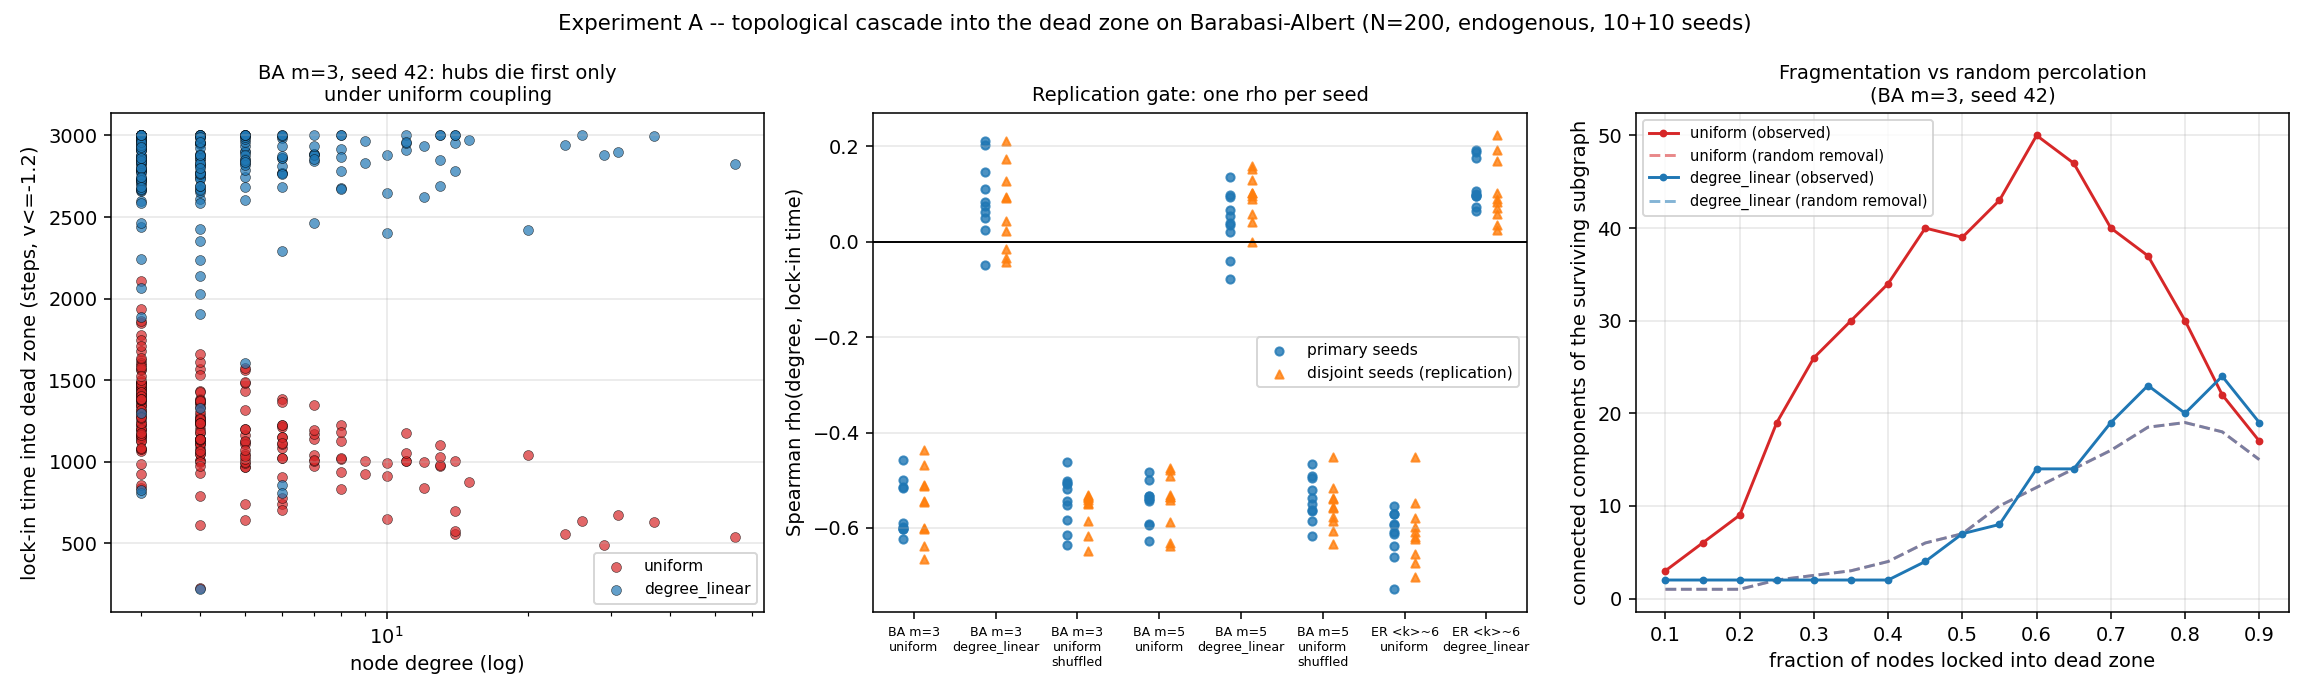

Values plotted in this chart, from the file beside it:
topo, norm, shuffle, seed, deg_min, deg_max, k_mean, k_harm, rho_main, p_intrarun_main, censored_main, tmort_med_main, rho_ctrl, p_intrarun_ctrl, censored_ctrl, tmort_med_ctrl, rho_diag, p_intrarun_diag, censored_diag, tmort_med_diag, tmort_hubs, tmort_peri, delta_hub_peri, ncomp50
BA m=3, uniform, 0, 42, 3, 55, 5.94, 4.259, -0.623, 6.816850814300386e-23, 0, 1172, -0.6252, 4.3937044298946176e-23, 0, 1230, -0.1599, 0.0237, 0, 77.0, 858.0, 1330, -472.0, 39
BA m=3, uniform, 0, 123, 3, 43, 5.94, 4.207, -0.5989, 7.472272820814616e-21, 0, 1094, -0.6278, 2.5654357754311712e-23, 0, 1151, -0.1406, 0.04698, 0, 87.5, 680.0, 1207, -527.0, 39
BA m=3, uniform, 0, 777, 3, 48, 5.94, 4.119, -0.5144, 6.6558828959750146e-15, 0, 1070, -0.5447, 7.533471044639126e-17, 0, 1146, -0.125, 0.07775, 0, 83.5, 672.0, 1182, -509.5, 41
BA m=3, uniform, 0, 17, 3, 45, 5.94, 4.237, -0.4998, 4.8725262276331114e-14, 0, 1325, -0.5478, 4.657974072083151e-17, 0, 1402, -0.217, 0.00203, 0, 98.5, 963.5, 1467, -503.5, 33
BA m=3, uniform, 0, 256, 3, 48, 5.94, 4.234, -0.6016, 4.461420362626005e-21, 0, 1246, -0.6529, 1.1143489363765232e-25, 0, 1321, -0.2258, 0.001303, 0, 90.5, 900.5, 1363, -462.5, 44
BA m=3, uniform, 0, 8, 3, 45, 5.94, 4.216, -0.5892, 4.429631051729827e-20, 0, 1200, -0.6127, 5.353455533767753e-22, 0, 1283, -0.1836, 0.009263, 0, 87.0, 745.0, 1347, -602.0, 40
BA m=3, uniform, 0, 99, 3, 41, 5.94, 4.241, -0.6018, 4.322575444958873e-21, 0, 1266, -0.6269, 3.088654071684258e-23, 0, 1369, -0.167, 0.01809, 0, 86.0, 1006, 1437, -431.5, 43
BA m=3, uniform, 0, 314, 3, 45, 5.94, 4.22, -0.4583, 8.868899550273014e-12, 0, 1106, -0.5478, 4.6451651356585814e-17, 0, 1169, -0.1609, 0.02287, 0, 83.0, 699.0, 1185, -486.0, 33
BA m=3, uniform, 0, 2718, 3, 52, 5.94, 4.145, -0.601, 5.069251750147812e-21, 0, 1090, -0.5857, 8.331690695916781e-20, 0, 1153, -0.3156, 5.2968876096445195e-06, 0, 85.0, 687.0, 1240, -552.5, 49
BA m=3, uniform, 0, 1618, 3, 52, 5.94, 4.125, -0.5156, 5.563578732429035e-15, 0, 1064, -0.5058, 2.1871626809620947e-14, 0, 1126, -0.159, 0.02448, 0, 90.0, 647.0, 1152, -505.5, 46
BA m=3, uniform, 0, 5001, 3, 40, 5.94, 4.229, -0.4375, 9.254350209835236e-11, 0, 1303, -0.5793, 2.5492375103311307e-19, 0, 1390, -0.03644, 0.6085, 0, 87.5, 1005, 1378, -373.0, 29
BA m=3, uniform, 0, 5002, 3, 34, 5.94, 4.289, -0.6009, 5.121109302521462e-21, 0, 1182, -0.6302, 1.5674326402672988e-23, 0, 1264, -0.2081, 0.003111, 0, 80.0, 703.0, 1314, -610.5, 28
BA m=3, uniform, 0, 5003, 3, 43, 5.94, 4.244, -0.6028, 3.552295394725688e-21, 0, 1098, -0.6195, 1.3868204340503596e-22, 0, 1178, -0.3484, 4.2824746340794123e-07, 0, 83.5, 662.5, 1216, -553.5, 46
BA m=3, uniform, 0, 5004, 3, 37, 5.94, 4.233, -0.5115, 9.942809775746205e-15, 0, 1287, -0.5709, 1.082839719361828e-18, 0, 1364, -0.2165, 0.002074, 0, 86.0, 875.0, 1388, -513.0, 45
BA m=3, uniform, 0, 5005, 3, 43, 5.94, 4.22, -0.543, 9.83891226841727e-17, 0, 1254, -0.5944, 1.7020198998906706e-20, 0, 1346, -0.2036, 0.003827, 0, 93.5, 936.0, 1380, -444.5, 48
BA m=3, uniform, 0, 5006, 3, 44, 5.94, 4.259, -0.637, 3.69079964890438e-24, 0, 1265, -0.6352, 5.401864345699096e-24, 0, 1330, -0.3284, 2.0628828314229594e-06, 0, 91.5, 898.5, 1426, -527.5, 40
BA m=3, uniform, 0, 5007, 3, 52, 5.94, 4.26, -0.5105, 1.1479131541960317e-14, 0, 1262, -0.5644, 3.2366243754605365e-18, 0, 1356, -0.1305, 0.06554, 0, 82.0, 996.5, 1404, -407.0, 33
BA m=3, uniform, 0, 5008, 3, 45, 5.94, 4.258, -0.5459, 6.320131769407627e-17, 0, 1261, -0.5703, 1.1947551203609139e-18, 0, 1362, -0.142, 0.04492, 0, 85.5, 986.0, 1380, -393.5, 38
BA m=3, uniform, 0, 5009, 3, 46, 5.94, 4.257, -0.6641, 8.325446138580035e-27, 0, 1224, -0.6836, 6.929223520577775e-29, 0, 1290, -0.07861, 0.2685, 0, 82.0, 883.5, 1374, -491.0, 46
BA m=3, uniform, 0, 5010, 3, 40, 5.94, 4.167, -0.4677, 2.904991596395215e-12, 0, 1040, -0.5189, 3.4914843880476683e-15, 0, 1084, -0.1357, 0.05541, 0, 84.5, 677.5, 1100, -422.0, 38
BA m=3, degree_linear, 0, 42, 3, 55, 5.94, 4.259, 0.111, 0.1176, 33, 2858, 0.07285, 0.3053, 113, 3000, -0.03056, 0.6675, 6, 944.0, 2938, 2844, 94.0, 7
BA m=3, degree_linear, 0, 123, 3, 43, 5.94, 4.207, 0.1448, 0.04079, 24, 2810, 0.3121, 6.822381623894877e-06, 100, 3000, -0.1666, 0.01839, 1, 798.0, 2841, 2800, 40.5, 8
BA m=3, degree_linear, 0, 777, 3, 48, 5.94, 4.119, 0.02512, 0.724, 42, 2881, 0.05905, 0.4062, 120, 3000, 0.1046, 0.1405, 5, 1074, 2886, 2878, 8.0, 8
BA m=3, degree_linear, 0, 17, 3, 45, 5.94, 4.237, 0.2021, 0.004102, 28, 2868, 0.251, 0.0003366, 114, 3000, -0.04621, 0.5158, 7, 1244, 2860, 2812, 49.0, 8
BA m=3, degree_linear, 0, 256, 3, 48, 5.94, 4.234, 0.05024, 0.4799, 29, 2786, 0.185, 0.008743, 94, 2991, -0.02379, 0.738, 3, 1114, 2824, 2766, 58.5, 6
BA m=3, degree_linear, 0, 8, 3, 45, 5.94, 4.216, -0.04861, 0.4943, 33, 2830, 0.1148, 0.1056, 101, 3000, -0.1286, 0.06958, 4, 1190, 2757, 2850, -93.5, 8
BA m=3, degree_linear, 0, 99, 3, 41, 5.94, 4.241, 0.0622, 0.3816, 32, 2858, 0.1667, 0.01829, 108, 3000, -0.02459, 0.7296, 6, 1132, 2962, 2860, 101.5, 4
BA m=3, degree_linear, 0, 314, 3, 45, 5.94, 4.22, 0.08306, 0.2423, 25, 2814, 0.1258, 0.0759, 103, 3000, -0.00414, 0.9536, 5, 984.5, 2770, 2806, -36.0, 9
BA m=3, degree_linear, 0, 2718, 3, 52, 5.94, 4.145, 0.07397, 0.2979, 26, 2822, 0.1753, 0.01304, 91, 2998, -0.03184, 0.6544, 3, 888.0, 2828, 2846, -18.0, 7
BA m=3, degree_linear, 0, 1618, 3, 52, 5.94, 4.125, 0.2115, 0.002639, 31, 2818, 0.1753, 0.01302, 102, 3000, 0.01894, 0.7901, 1, 1176, 2934, 2792, 141.5, 2
BA m=3, degree_linear, 0, 5001, 3, 40, 5.94, 4.229, 0.09075, 0.2013, 30, 2862, 0.07159, 0.3138, 124, 3000, 0.02786, 0.6953, 6, 1093, 2880, 2831, 49.0, 4
BA m=3, degree_linear, 0, 5002, 3, 34, 5.94, 4.289, 0.02282, 0.7484, 34, 2850, 0.01223, 0.8636, 121, 3000, 0.005465, 0.9388, 3, 1248, 2859, 2857, 2.0, 4
BA m=3, degree_linear, 0, 5003, 3, 43, 5.94, 4.244, 0.1738, 0.01385, 41, 2879, 0.2299, 0.001056, 121, 3000, 0.08522, 0.2302, 8, 769.0, 2878, 2817, 61.5, 4
BA m=3, degree_linear, 0, 5004, 3, 37, 5.94, 4.233, -0.01621, 0.8198, 37, 2866, 0.001426, 0.984, 121, 3000, 0.04615, 0.5164, 8, 1104, 2890, 2867, 23.5, 6
BA m=3, degree_linear, 0, 5005, 3, 43, 5.94, 4.22, -0.03392, 0.6334, 38, 2908, 0.2178, 0.001945, 130, 3000, 0.01367, 0.8476, 4, 1106, 2848, 2911, -62.5, 12
BA m=3, degree_linear, 0, 5006, 3, 44, 5.94, 4.259, 0.09226, 0.1938, 38, 2879, 0.06298, 0.3756, 123, 3000, 0.04757, 0.5036, 6, 1260, 2946, 2853, 93.5, 3
BA m=3, degree_linear, 0, 5007, 3, 52, 5.94, 4.26, 0.1266, 0.07415, 39, 2904, 0.2059, 0.00345, 137, 3000, 0.01667, 0.8147, 3, 964.5, 2914, 2854, 60.0, 3
BA m=3, degree_linear, 0, 5008, 3, 45, 5.94, 4.258, -0.04343, 0.5414, 45, 2900, 0.05984, 0.3999, 131, 3000, 0.046, 0.5178, 7, 765.5, 2921, 2918, 3.0, 11
BA m=3, degree_linear, 0, 5009, 3, 46, 5.94, 4.257, 0.04314, 0.5441, 34, 2896, 0.07528, 0.2894, 100, 3000, -0.07078, 0.3192, 2, 937.5, 2918, 2907, 11.0, 8
BA m=3, degree_linear, 0, 5010, 3, 40, 5.94, 4.167, 0.2111, 0.002699, 24, 2740, 0.2803, 5.818403223576725e-05, 74, 2930, 0.04737, 0.5053, 4, 1252, 2836, 2699, 136.5, 4
BA m=3, uniform, 1, 42, 3, 55, 5.94, 4.259, -0.584, 1.1103729921556303e-19, 0, 1068, -0.5882, 5.243304193009666e-20, 0, 1114, -0.1147, 0.1059, 0, 79.0, 620.0, 1192, -572.0, 40
BA m=3, uniform, 1, 123, 3, 43, 5.94, 4.207, -0.6356, 4.980340684306621e-24, 0, 1086, -0.6535, 9.717961871134777e-26, 0, 1152, -0.1396, 0.04863, 0, 84.5, 699.5, 1251, -551.5, 47
BA m=3, uniform, 1, 777, 3, 48, 5.94, 4.119, -0.5051, 2.395010059032582e-14, 0, 1103, -0.5577, 9.582657371233143e-18, 0, 1158, -0.2149, 0.002244, 0, 84.5, 667.0, 1172, -505.0, 43
BA m=3, uniform, 1, 17, 3, 45, 5.94, 4.237, -0.4618, 5.876314843320344e-12, 0, 1316, -0.5177, 4.147435762988478e-15, 0, 1380, -0.2853, 4.2271281322138486e-05, 0, 101.0, 903.0, 1426, -523.5, 23
BA m=3, uniform, 1, 256, 3, 48, 5.94, 4.234, -0.614, 4.1473562835669774e-22, 0, 1251, -0.6612, 1.6558514182572647e-26, 0, 1320, -0.2162, 0.002102, 0, 94.0, 676.5, 1396, -720.0, 39
BA m=3, uniform, 1, 8, 3, 45, 5.94, 4.216, -0.5508, 2.8893382106676764e-17, 0, 1252, -0.5821, 1.565453224271169e-19, 0, 1330, -0.08534, 0.2296, 0, 85.5, 796.5, 1343, -546.5, 37
BA m=3, uniform, 1, 99, 3, 41, 5.94, 4.241, -0.544, 8.454890850283876e-17, 0, 1156, -0.5658, 2.5508458113181735e-18, 0, 1239, -0.1746, 0.01339, 0, 83.0, 674.0, 1288, -614.5, 42
BA m=3, uniform, 1, 314, 3, 45, 5.94, 4.22, -0.5081, 1.5896210742114088e-14, 0, 1144, -0.5486, 4.118216873962634e-17, 0, 1234, -0.04105, 0.5638, 0, 80.0, 740.0, 1272, -531.5, 29
BA m=3, uniform, 1, 2718, 3, 52, 5.94, 4.145, -0.5024, 3.450745355104067e-14, 0, 964.5, -0.5678, 1.8301684213792927e-18, 0, 1036, -0.1134, 0.11, 0, 79.0, 643.0, 1090, -446.5, 37
BA m=3, uniform, 1, 1618, 3, 52, 5.94, 4.125, -0.5178, 4.122023278903014e-15, 0, 1167, -0.5687, 1.5635705415337917e-18, 0, 1223, -0.1754, 0.01296, 0, 101.0, 661.0, 1247, -586.0, 32
BA m=3, uniform, 1, 5001, 3, 40, 5.94, 4.229, -0.5855, 8.513898820700683e-20, 0, 1251, -0.6449, 6.651367626360079e-25, 0, 1360, -0.1649, 0.01965, 0, 82.0, 923.5, 1391, -467.5, 48
BA m=3, uniform, 1, 5002, 3, 34, 5.94, 4.289, -0.6474, 3.8041186137751724e-25, 0, 1296, -0.6627, 1.1493597884922345e-26, 0, 1358, -0.2357, 0.0007816, 0, 85.0, 928.0, 1444, -516.0, 45
BA m=3, uniform, 1, 5003, 3, 43, 5.94, 4.244, -0.5341, 3.805398126743203e-16, 0, 1140, -0.5975, 9.744642646931245e-21, 0, 1221, -0.1667, 0.01829, 0, 86.0, 822.0, 1254, -431.5, 21
BA m=3, uniform, 1, 5004, 3, 37, 5.94, 4.233, -0.5422, 1.117957840442804e-16, 0, 1151, -0.5969, 1.0827125009078093e-20, 0, 1231, -0.0942, 0.1846, 0, 84.5, 818.5, 1272, -454.0, 42
BA m=3, uniform, 1, 5005, 3, 43, 5.94, 4.22, -0.5362, 2.7875326801983577e-16, 0, 1208, -0.5741, 6.256350558620379e-19, 0, 1278, -0.1575, 0.02593, 0, 92.0, 698.5, 1408, -709.5, 43
BA m=3, uniform, 1, 5006, 3, 44, 5.94, 4.259, -0.5481, 4.47784164007541e-17, 0, 1258, -0.621, 1.0337182277005094e-22, 0, 1320, -0.249, 0.0003772, 0, 98.5, 889.5, 1372, -483.0, 36
BA m=3, uniform, 1, 5007, 3, 52, 5.94, 4.26, -0.5489, 3.9013559861454064e-17, 0, 1147, -0.6021, 4.072707194620281e-21, 0, 1238, -0.1612, 0.02258, 0, 82.0, 744.0, 1226, -482.0, 36
BA m=3, uniform, 1, 5008, 3, 45, 5.94, 4.258, -0.5326, 4.741921791037893e-16, 0, 1180, -0.5664, 2.2942869821379577e-18, 0, 1238, -0.08152, 0.2511, 0, 83.5, 833.0, 1282, -449.5, 32
BA m=3, uniform, 1, 5009, 3, 46, 5.94, 4.257, -0.6167, 2.4116017083813196e-22, 0, 1306, -0.6772, 3.42640451521484e-28, 0, 1378, -0.2148, 0.002257, 0, 84.0, 896.0, 1478, -581.5, 39
BA m=3, uniform, 1, 5010, 3, 40, 5.94, 4.167, -0.5312, 5.828751996896921e-16, 0, 1183, -0.5605, 6.132776661545094e-18, 0, 1256, -0.08653, 0.2231, 0, 86.5, 695.5, 1329, -633.5, 33
... 100 more rows
